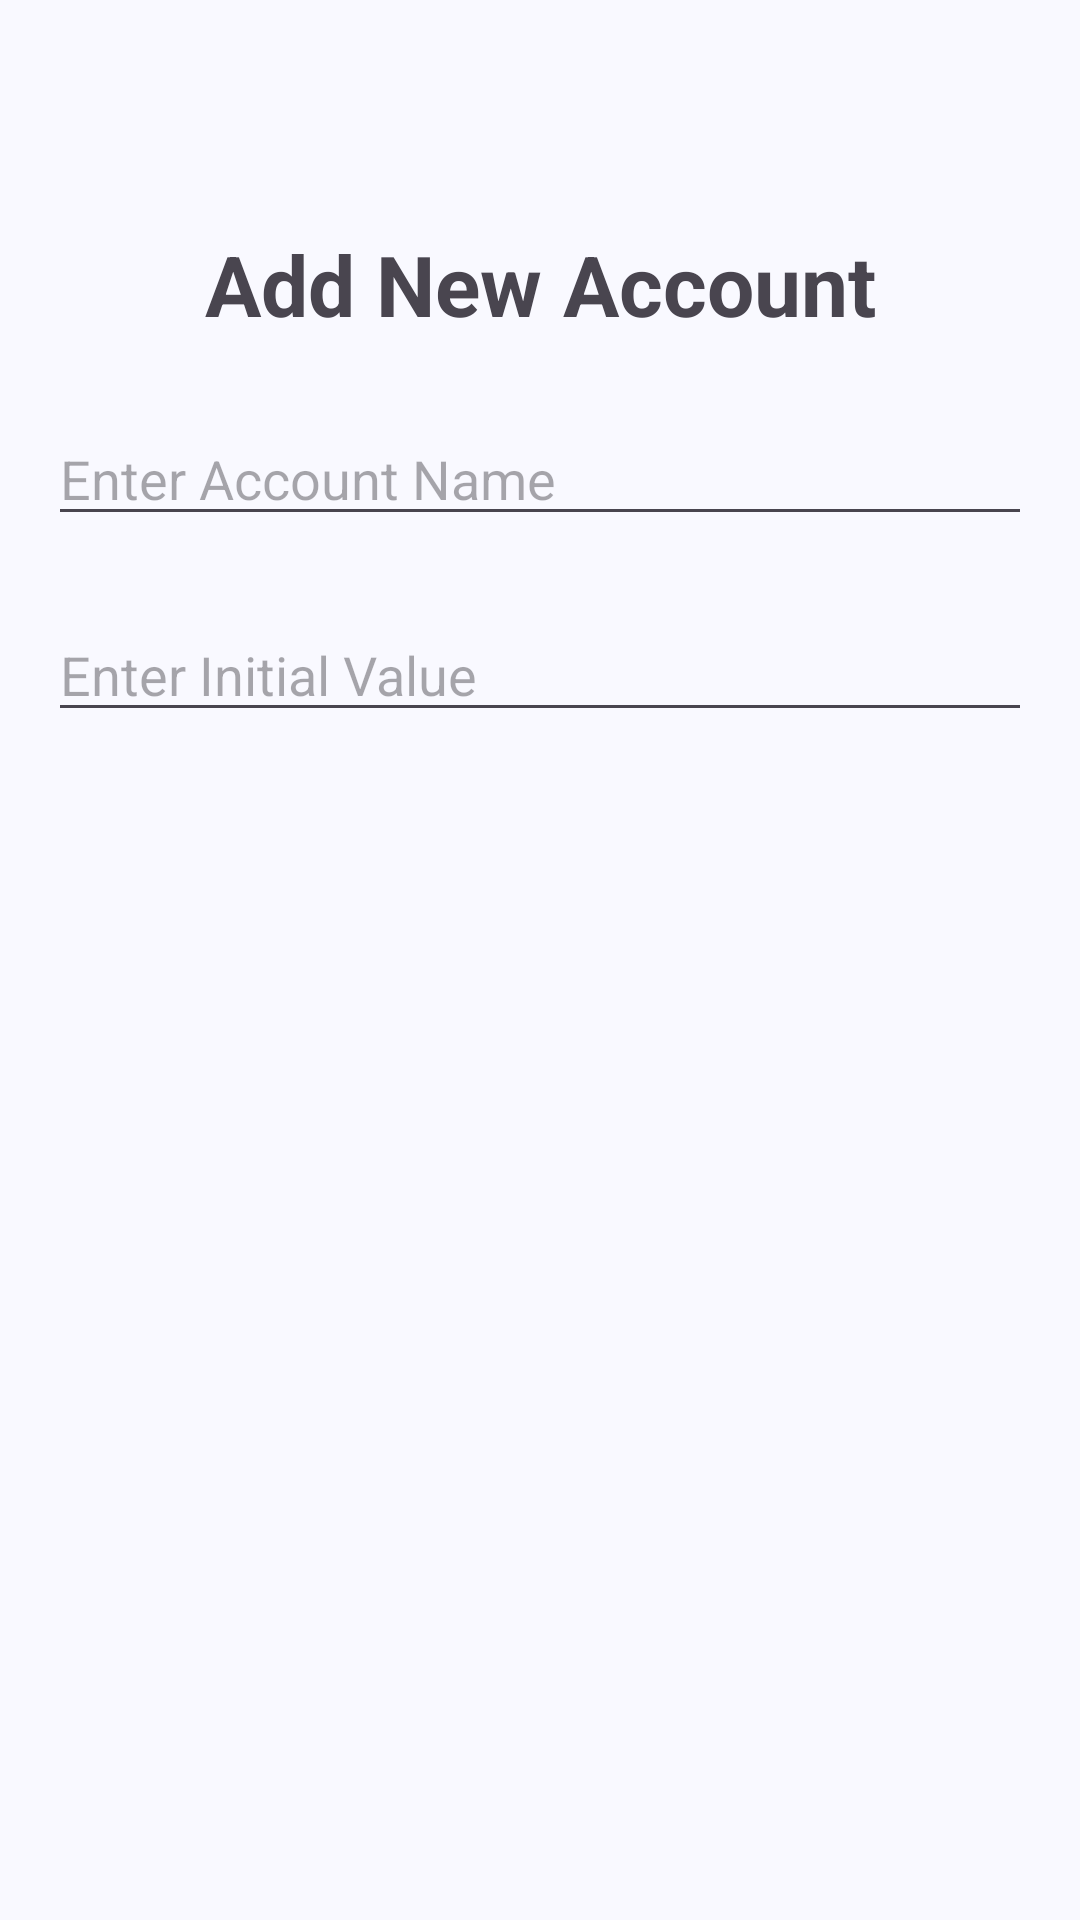

Produce the Android XML layout that renders to this screen, including the resource entries it uses.
<!-- AndroidManifest.xml: application theme Theme.Expenses -->
<!-- res/layout/activity_account.xml -->
<?xml version="1.0" encoding="utf-8"?>
<androidx.constraintlayout.widget.ConstraintLayout xmlns:android="http://schemas.android.com/apk/res/android"
    xmlns:tools="http://schemas.android.com/tools"
    android:layout_width="match_parent"
    android:layout_height="match_parent"
    xmlns:app="http://schemas.android.com/apk/res-auto"
    android:padding="16dp">
    <RelativeLayout
        android:id="@+id/buttons"
        android:layout_width="match_parent"
        android:layout_height="wrap_content"
        app:layout_constraintEnd_toEndOf="parent"
        app:layout_constraintStart_toStartOf="parent"
        app:layout_constraintTop_toTopOf="parent">

        <Button
            android:id="@+id/closeBtn"
            style="?attr/materialIconButtonStyle"
            android:layout_width="wrap_content"
            android:layout_height="wrap_content"
            android:layout_alignParentStart="true"
            app:icon="@drawable/ic_close"
            app:iconSize="32dp"
            app:layout_constraintStart_toStartOf="parent" />

        <Button
            android:id="@+id/saveBtn"
            style="?attr/materialIconButtonStyle"
            android:layout_width="wrap_content"
            android:layout_height="wrap_content"
            android:layout_alignParentEnd="true"
            app:icon="@drawable/ic_save"
            app:iconSize="32dp"
            app:layout_constraintEnd_toEndOf="parent" />
    </RelativeLayout>

    <TextView
        android:id="@+id/textViewAddNewAccount"
        android:layout_width="wrap_content"
        android:layout_height="wrap_content"
        android:layout_marginTop="12dp"
        android:text="Add New Account"
        android:textSize="28sp"
        android:textStyle="bold"
        app:layout_constraintEnd_toEndOf="parent"
        app:layout_constraintStart_toStartOf="parent"
        app:layout_constraintTop_toBottomOf="@+id/buttons" />

    <EditText
        android:id="@+id/editTextAccountName"
        android:layout_width="wrap_content"
        android:layout_height="wrap_content"
        android:layout_marginTop="24dp"
        android:ems="18"
        android:inputType="text"
        android:hint="Enter Account Name"
        app:layout_constraintStart_toStartOf="parent"
        app:layout_constraintTop_toBottomOf="@+id/textViewAddNewAccount" />
    <EditText
        android:id="@+id/editTextInitialBalance"
        android:layout_width="wrap_content"
        android:layout_height="wrap_content"
        android:layout_marginTop="24dp"
        android:ems="18"
        android:inputType="numberDecimal"
        android:hint="Enter Initial Value"
        app:layout_constraintStart_toStartOf="parent"
        app:layout_constraintTop_toBottomOf="@+id/editTextAccountName" />


</androidx.constraintlayout.widget.ConstraintLayout>
<!-- resources referenced by this layout -->
<resources>
  <!-- drawable ic_close (drawable) -->
  <vector xmlns:android="http://schemas.android.com/apk/res/android"
      android:height="24dp"
      android:viewportHeight="960"
      android:viewportWidth="960"
      android:width="24dp">
        
      <path android:fillColor="@android:color/white"
          android:pathData="M256,760L200,704L424,480L200,256L256,200L480,424L704,200L760,256L536,480L760,704L704,760L480,536L256,760Z"/>
      
  </vector>
  <!-- drawable ic_save (drawable) -->
  <vector xmlns:android="http://schemas.android.com/apk/res/android"
      android:height="24dp"
      android:viewportHeight="960"
      android:viewportWidth="960"
      android:width="24dp">
        
      <path
          android:fillColor="@android:color/white"
          android:pathData="M382,720L154,492L211,435L382,606L749,239L806,296L382,720Z"/>
      
  </vector>
  <style name="Theme.Expenses" parent="Base.Theme.Expenses" />
  <color name="md_theme_primary">@color/material_dynamic_primary40</color>
  <color name="md_theme_onPrimary">@color/white</color>
  <color name="md_theme_primaryContainer">@color/material_dynamic_primary90</color>
  <color name="md_theme_onPrimaryContainer">@color/material_dynamic_primary10</color>
  <color name="md_theme_secondary">@color/material_dynamic_secondary40</color>
  <color name="md_theme_onSecondary">@color/white</color>
  <color name="md_theme_secondaryContainer">@color/material_dynamic_secondary90</color>
  <color name="md_theme_onSecondaryContainer">@color/material_dynamic_secondary10</color>
  <color name="md_theme_tertiary">@color/material_dynamic_tertiary40</color>
  <color name="md_theme_onTertiary">@color/white</color>
  <color name="md_theme_tertiaryContainer">@color/material_dynamic_tertiary90</color>
  <color name="md_theme_onTertiaryContainer">@color/material_dynamic_tertiary10</color>
  <color name="md_theme_error">#BA1A1A</color>
  <color name="md_theme_onError">#FFFFFF</color>
  <color name="md_theme_errorContainer">#FFDAD6</color>
  <color name="md_theme_onErrorContainer">#93000A</color>
  <color name="md_theme_background">#F9F9FF</color>
  <color name="md_theme_onBackground">#191C20</color>
  <color name="md_theme_surface">#F9F9FF</color>
  <color name="md_theme_onSurface">#191C20</color>
  <color name="md_theme_surfaceVariant">#E0E2EC</color>
  <color name="md_theme_onSurfaceVariant">#44474E</color>
  <color name="md_theme_outline">#74777F</color>
  <color name="md_theme_outlineVariant">#C4C6D0</color>
  <color name="md_theme_inverseSurface">#2E3036</color>
  <color name="md_theme_inverseOnSurface">#F0F0F7</color>
  <color name="md_theme_inversePrimary">#AAC7FF</color>
  <color name="md_theme_primaryFixed">#D6E3FF</color>
  <color name="md_theme_onPrimaryFixed">#001B3E</color>
  <color name="md_theme_primaryFixedDim">#AAC7FF</color>
  <color name="md_theme_onPrimaryFixedVariant">#284777</color>
  <color name="md_theme_secondaryFixed">#DAE2F9</color>
  <color name="md_theme_onSecondaryFixed">#131C2B</color>
  <color name="md_theme_secondaryFixedDim">#BEC6DC</color>
  <color name="md_theme_onSecondaryFixedVariant">#3E4759</color>
  <color name="md_theme_tertiaryFixed">#FAD8FD</color>
  <color name="md_theme_onTertiaryFixed">#28132E</color>
  <color name="md_theme_tertiaryFixedDim">#DDBCE0</color>
  <color name="md_theme_onTertiaryFixedVariant">#573E5C</color>
  <color name="md_theme_surfaceDim">#D9D9E0</color>
  <color name="md_theme_surfaceBright">#F9F9FF</color>
  <color name="md_theme_surfaceContainerLowest">#FFFFFF</color>
  <color name="md_theme_surfaceContainerLow">#F3F3FA</color>
  <color name="md_theme_surfaceContainer">#EDEDF4</color>
  <color name="md_theme_surfaceContainerHigh">#E7E8EE</color>
  <color name="md_theme_surfaceContainerHighest">#E2E2E9</color>
  <color name="white">#FFFFFFFF</color>
</resources>
